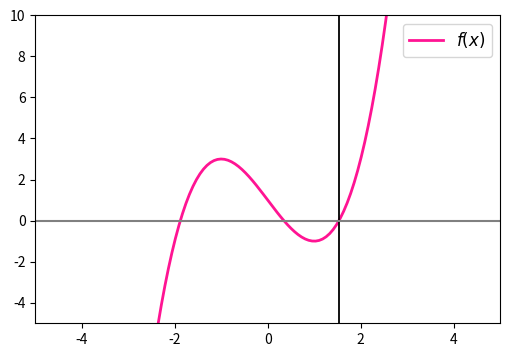

Recreate this plot in Python.
# [redacted]
import numpy as np 
import matplotlib.pyplot as plt
import random

x=np.linspace(-5,10,200)
def f(x):     #function
  return x**3-3*x+1
def f_prime(x):   #first derivative
  return 3*x**2-3

def newtoroot(f, df, x0, tol):  #newton raphson method
    if abs(f(x0)) < tol:
        return x0
    else:
        #print(x0)
        return newtoroot(f, df, x0 - f(x0)/df(x0), tol)
start = []
num   = 10
N     = 5
for i in range(num):
  c=random.randrange(-N, N)
  if(f_prime(c)>0):
    start.append(c)
print(start)

result=[]
for i in range(len(start)):
  result = newtoroot(f,f_prime,start[i], 1e-5) #broo nikal root nikaal
  print("root =", result)
plt.figure(figsize=(6,4));plt.xlim([-5,5]);plt.ylim([-5,10])
plt.plot(x,f(x),label=r'$f(x)$',linewidth=2.0,color='deeppink')
plt.axvline(x=result,color='black',linewidth=1.3);
plt.axhline(y=0,color='grey')
plt.legend(fontsize='12')
